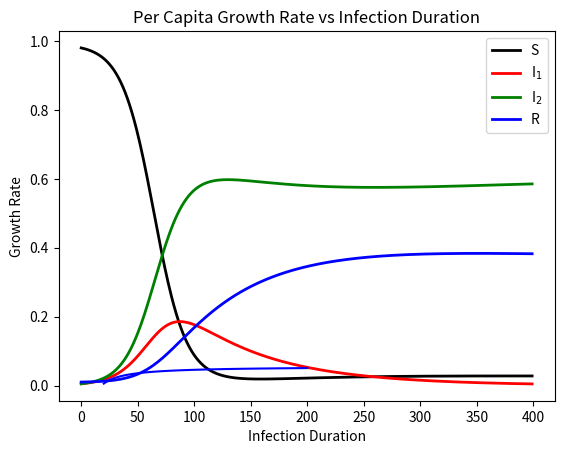

Write the Python code that produced this figure.
import numpy as np
import matplotlib.pyplot as plt

# Parameters
b = 1.0
h = 10.0
Tinf1 = 70
Tinf2 = 500
Timm = 300

maxtime = 400

# Parameter values
St = 0.98
I1t = 0.005
I2t = 0.005
Rt = 0.01

# Arrays with time points and simulation outcomes
times = np.arange(0,maxtime)
S = []
I1 = []
I2 = []
R = []

for i in range(maxtime):
    # Add data to data arrays:
    S.append(St)
    I1.append(I1t)
    I2.append(I2t)
    R.append(Rt)
    # Calculate next step:
    St1 = St - (1 - np.exp(-8*b*I1t*0.01))*St - (1 - np.exp(-8*b*I2t*0.01))*St + (1.0/Timm)*Rt
    I1t1 = I1t + (1 - np.exp(-8*b*I1t*0.01))*St - (1.0/Tinf1)*I1t    
    I2t1 = I2t + (1 - np.exp(-8*b*I2t*0.01))*St - (1.0/Tinf2)*I2t

# =============================================================================
#     St1 = St - ((8*b*I1t)/(8*b*I1t+h))*St - ((8*b*I2t)/(8*b*I2t+h))*St + (1.0/Timm)*Rt
#     I1t1 = I1t + ((8*b*I1t)/(8*b*I1t+h))*St - (1.0/Tinf1)*I1t
#     I2t1 = I2t + ((8*b*I2t)/(8*b*I2t+h))*St - (1.0/Tinf2)*I2t
# =============================================================================
    
    Rt1 = Rt + (1.0/Tinf1)*I1t + (1.0/Tinf2)*I2t - (1.0/Timm)*Rt
    # Set values to next step:
    St = St1
    I1t = I1t1
    I2t = I2t1
    Rt = Rt1

# Plot
plt.plot(times, S, 'black', label = "S", lw = 2.0)
plt.plot(times, I1, 'red', label = "I$_1$", lw = 2.0)
plt.plot(times, I2, 'green', label = "I$_2$", lw = 2.0)
plt.plot(times, R, 'blue', label = "R", lw = 2.0)
plt.title("Infection duration 1: " + str(Tinf1) + ", Infection duration 2: " + str(Tinf2))
plt.legend(loc = "upper right")
plt.xlabel("Time")
plt.ylabel("Population fraction")
plt.show()

St = 0.7
It = 0.2

Tinf = np.linspace(20,200,100)
pcgr = ((1 - np.exp(-8*b*It*0.01))/It)*St - (1.0/Tinf)

plt.plot(Tinf,pcgr, 'blue')
plt.xlabel("Infection Duration")
plt.ylabel("Growth Rate")
plt.title("Per Capita Growth Rate vs Infection Duration")





